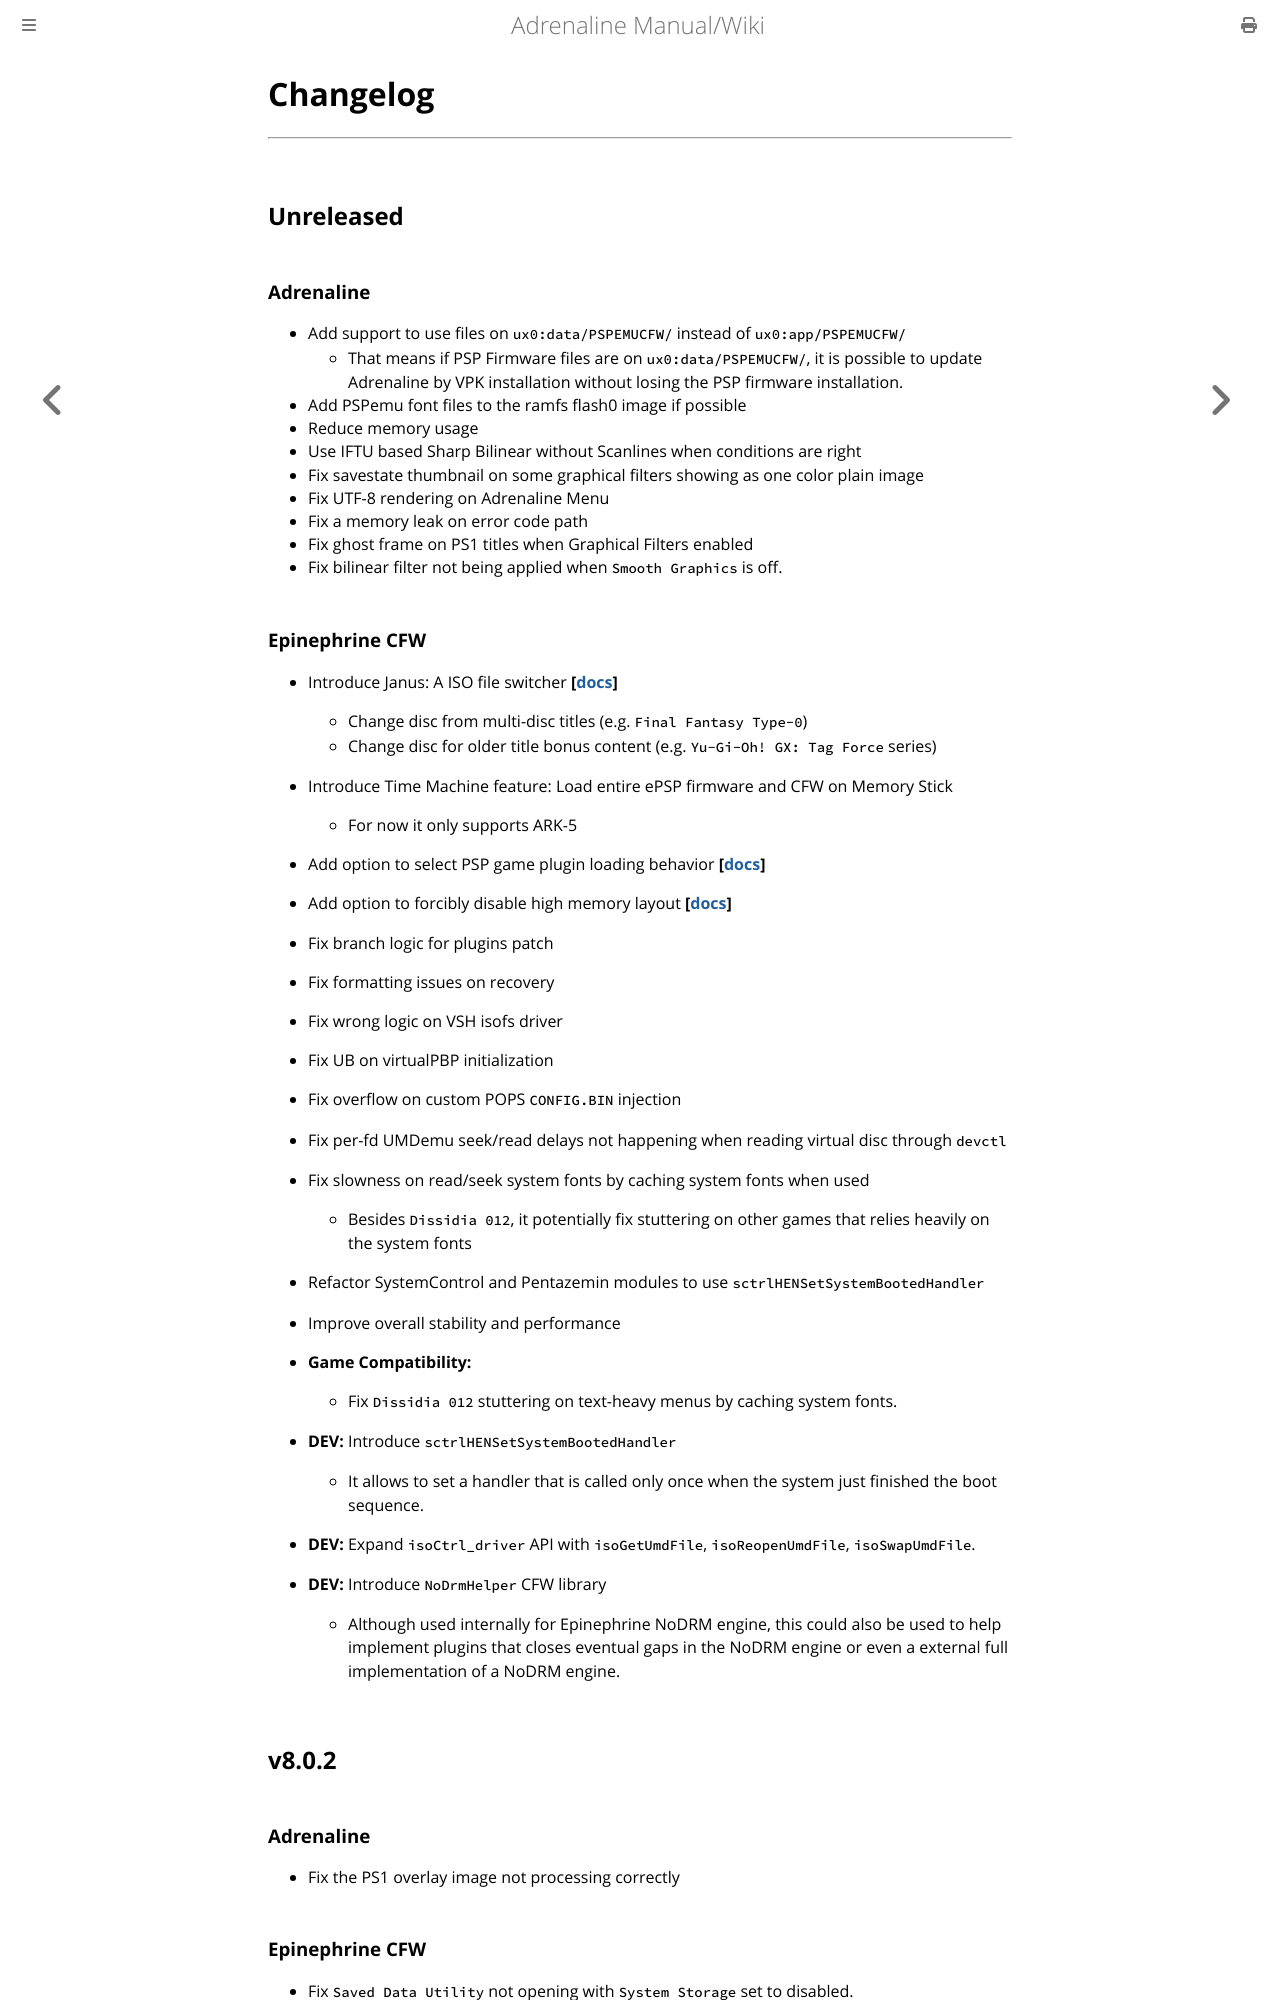

repository: isage/Adrenaline · page: docs/XX-Changelog.html · generator: mdbook

# Changelog
---

## Unreleased

### Adrenaline
- Add support to use files on `ux0:data/PSPEMUCFW/` instead of `ux0:app/PSPEMUCFW/`
  - That means if PSP Firmware files are on `ux0:data/PSPEMUCFW/`, it is possible to update Adrenaline by VPK installation without losing the PSP firmware installation.
- Add PSPemu font files to the ramfs flash0 image if possible
- Reduce memory usage
- Use IFTU based Sharp Bilinear without Scanlines when conditions are right
- Fix savestate thumbnail on some graphical filters showing as one color plain image
- Fix UTF-8 rendering on Adrenaline Menu
- Fix a memory leak on error code path
- Fix ghost frame on PS1 titles when Graphical Filters enabled
- Fix bilinear filter not being applied when `Smooth Graphics` is off.

### Epinephrine CFW

- Introduce Janus: A ISO file switcher
  - Change disc from multi-disc titles (e.g. `Final Fantasy Type-0`)
  - Change disc for older title bonus content (e.g. `Yu-Gi-Oh! GX: Tag Force` series)
- Add option to select PSP game plugin loading behavior **\[[docs](./08-CfwConfiguration.md#psp-gameapp-plugin-ram-partition)\]**
- Add option to forcibly disable high memory layout **\[[docs](./08-CfwConfiguration.md#high-memory-layout)\]**
- Fix branch logic for plugins patch
- Fix formatting issues on recovery
- Fix wrong logic on VSH isofs driver
- Fix UB on virtualPBP initialization
- Fix overflow on custom POPS `CONFIG.BIN` injection
- Fix per-fd UMDemu seek/read delays not happening when reading virtual disc through `devctl`
- Fix slowness on read/seek system fonts by caching system fonts when used
  - Besides `Dissidia 012`, it potentially fix stuttering on other games that relies heavily on the system fonts
- Refactor SystemControl and Pentazemin modules to use `sctrlHENSetSystemBootedHandler`
- Improve overall stability and performance
- **Game Compatibility:**
  - Fix `Dissidia 012` stuttering on text-heavy menus by caching system fonts.

- **DEV:** Introduce `sctrlHENSetSystemBootedHandler`
	- It allows to set a handler that is called only once when the system just finished the boot sequence.
- **DEV:** Expand `isoCtrl_driver` API with `isoGetUmdFile`, `isoReopenUmdFile`, `isoSwapUmdFile`.
- **DEV:** Introduce `NoDrmHelper` CFW library
    - Although used internally for Epinephrine NoDRM engine, this could also be used to help implement plugins that closes eventual gaps in the NoDRM engine or even a external full implementation of a NoDRM engine.

## v8.0.2

### Adrenaline
- Fix the PS1 overlay image not processing correctly
